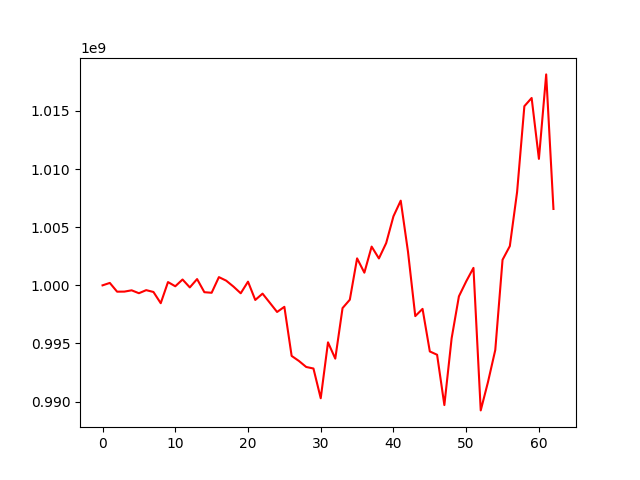

Data behind this chart, as committed beside it:
, 0
0, 1000000000
1, 1000208842
2, 999455701
3, 999460931
4, 999572460
5, 999322747
6, 999587015
7, 999429731
8, 998463426
9, 1000282707
10, 999920295
11, 1000502054
12, 999823179
13, 1000539209
14, 999410626
15, 999361560
16, 1000708733
17, 1000404529
18, 999894426
19, 999317661
20, 1000317254
21, 998743253
22, 999287088
23, 998501942
24, 997709990
25, 998152506
26, 993929698
27, 993496564
28, 992979929
29, 992845720
30, 990286323
31, 995097123
32, 993696841
33, 998042941
34, 998765417
35, 1002320043
36, 1001090051
37, 1003332938
38, 1002314115
39, 1003636077
40, 1005939420
41, 1007284012
42, 1002887713
43, 997353189
44, 997976350
45, 994314019
46, 994030123
47, 989702419
48, 995447974
49, 999053840
50, 1000337771
51, 1001502264
52, 989243614
53, 991689425
54, 994439708
55, 1002197303
56, 1003374451
57, 1008026143
58, 1015409856
59, 1016116562
... 3 more rows
